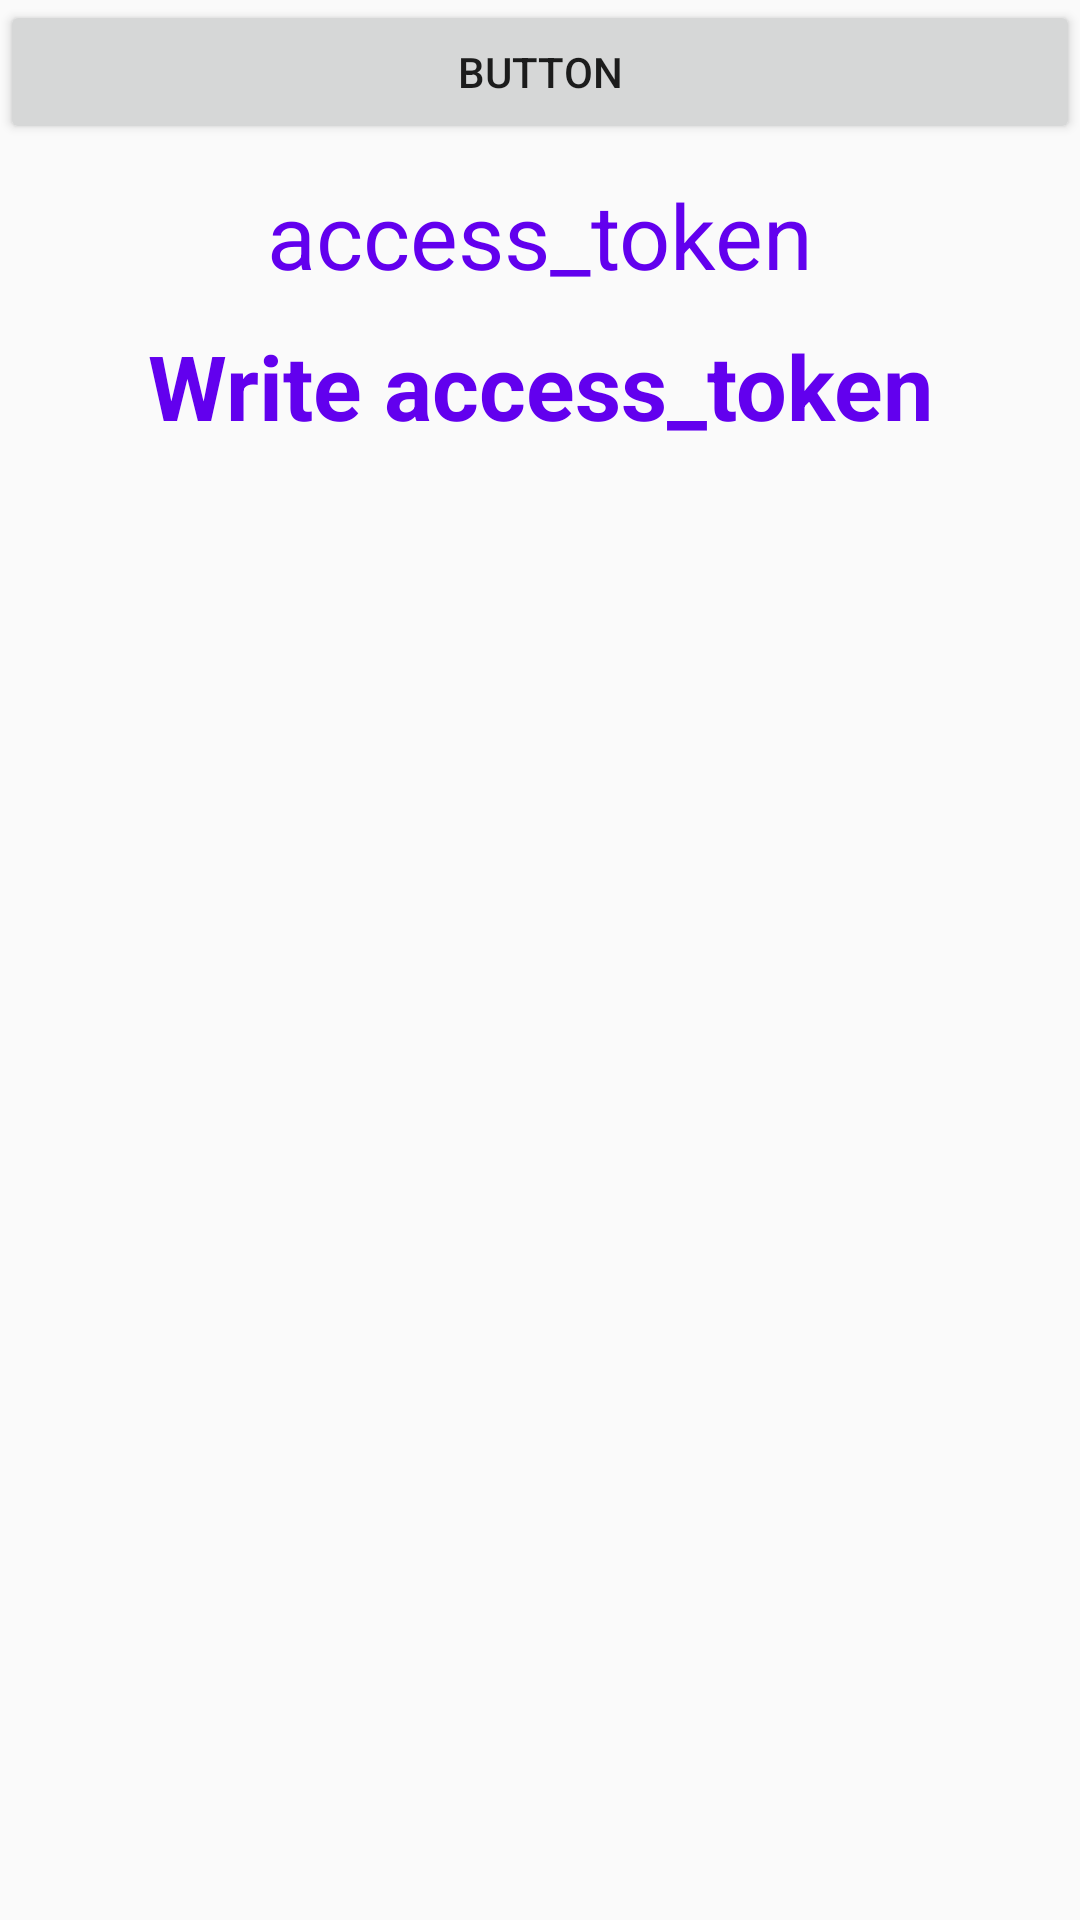

Write the Android layout XML for this screen, with the resource values it uses.
<!-- AndroidManifest.xml: application theme AppTheme -->
<!-- res/layout/activity_main.xml -->
<?xml version="1.0" encoding="utf-8"?>
<LinearLayout xmlns:android="http://schemas.android.com/apk/res/android"

    xmlns:tools="http://schemas.android.com/tools"
    android:layout_width="match_parent"
    android:layout_height="match_parent"
    tools:context=".MainActivity"
    android:orientation="vertical">


    <Button
        android:id="@+id/button"
        android:layout_width="match_parent"
        android:layout_height="wrap_content"
        android:text="Button" />

    
    <TextView
        android:id="@+id/idTVWelcome"
        android:layout_width="match_parent"
        android:layout_height="wrap_content"
        android:layout_centerInParent="true"
        android:padding="10dp"
        android:text="access_token"
        android:textAlignment="center"
        android:textAllCaps="false"
        android:textColor="@color/purple_500"
        android:textSize="30sp"
        android:gravity="center_horizontal" />

    
    <TextView
        android:id="@+id/Write"
        android:layout_width="match_parent"
        android:layout_height="wrap_content"
        android:layout_below="@id/idTVWelcome"
        android:text="Write access_token"
        android:textAlignment="center"
        android:textAllCaps="false"
        android:textColor="@color/purple_500"
        android:textSize="30sp"
        android:textStyle="bold"
        android:gravity="center_horizontal" />

</LinearLayout>
<!-- resources referenced by this layout -->
<resources>
  <style name="AppTheme" parent="Theme.AppCompat.Light.DarkActionBar">
          
          <item name="colorPrimary">@color/white</item>
          <item name="colorPrimaryDark">@color/white</item>
          <item name="colorAccent">@color/blue</item>
          <item name="windowActionBar">false</item>
          <item name="windowNoTitle">true</item>
      </style>
  <color name="white">#FFFFFFFF</color>
  <color name="blue">#263965</color>
  <!-- not gathered from this repository: default colours our renderer supplied (Android Studio template values) -->
  <color name="purple_500">#FF6200EE</color>
</resources>
